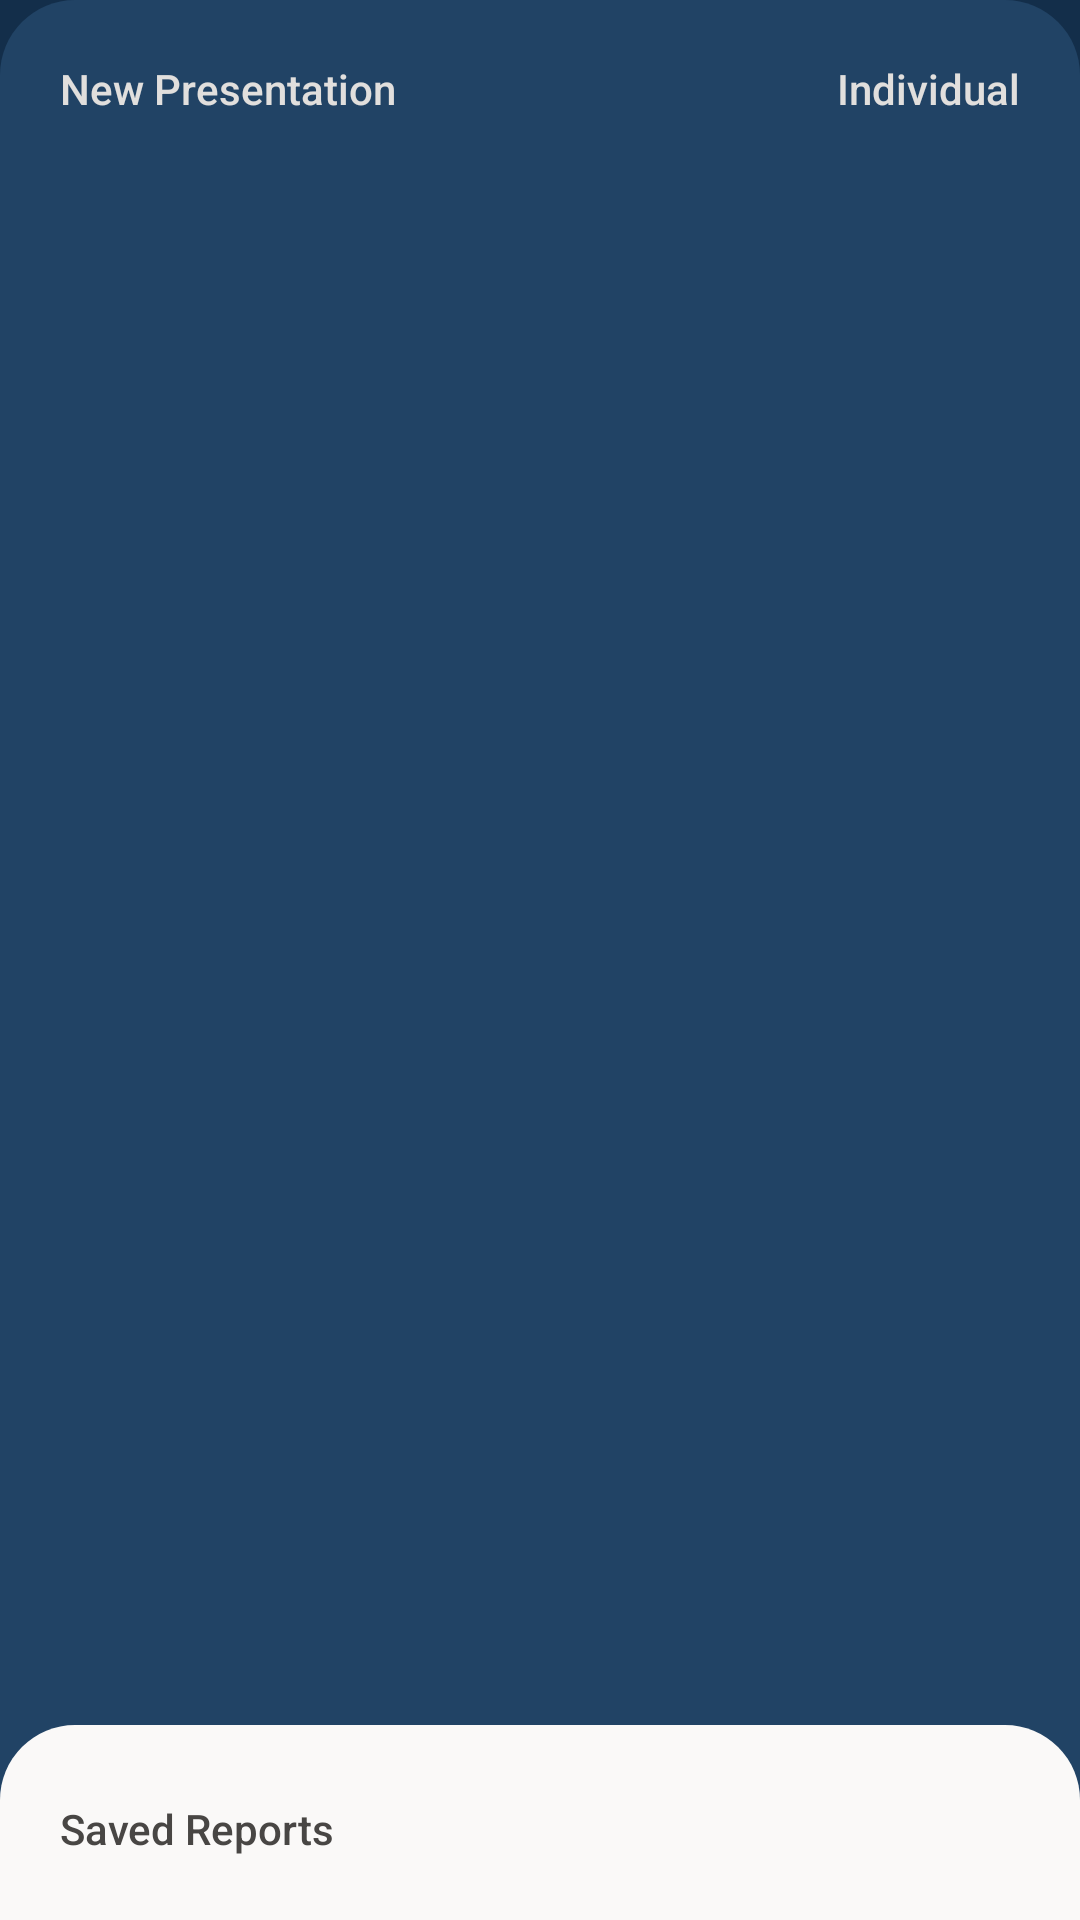

Android layout source for this screen:
<!-- AndroidManifest.xml: application theme AppTheme -->
<!-- res/layout/activity_report.xml -->
<?xml version="1.0" encoding="utf-8"?>
<androidx.coordinatorlayout.widget.CoordinatorLayout
    xmlns:android="http://schemas.android.com/apk/res/android"
    xmlns:app="http://schemas.android.com/apk/res-auto"
    xmlns:tools="http://schemas.android.com/tools"
    tools:context=".MainActivity"
    android:layout_width="match_parent"
    android:layout_height="match_parent"
    android:background="@color/appBar">

    <LinearLayout
        android:id="@+id/main_backdrop"
        android:layout_width="match_parent"
        android:layout_height="match_parent"
        android:orientation="vertical"
        android:background="@drawable/rounded_top_corners"
        android:backgroundTint="@color/backDrop"
        android:padding="20dp">

        <LinearLayout
            android:layout_width="match_parent"
            android:layout_height="wrap_content"
            android:layout_weight="0"
            android:paddingBottom="20dp">
            <TextView
                android:id="@+id/main_backdrop_presentation_name"
                android:layout_width="0dp"
                android:layout_height="wrap_content"
                android:layout_weight="1"
                android:textColor="@color/darkIndicatorText"
                android:text="New Presentation"
                android:fontFamily="sans-serif-medium"/>
            <TextView
                android:id="@+id/main_backdrop_presentation_type"
                android:layout_width="0dp"
                android:layout_height="wrap_content"
                android:layout_weight="1"
                android:textColor="@color/darkIndicatorText"
                android:textAlignment="textEnd"
                android:text="Individual"
                android:fontFamily="sans-serif-medium"/>
        </LinearLayout>

        <FrameLayout
            android:id="@+id/main_backdrop_menu_wrapper"
            android:layout_height="0dp"
            android:layout_weight="1"
            android:layout_width="match_parent"
            android:layout_marginBottom="50dp"/>
    </LinearLayout>

    <LinearLayout
        android:id="@+id/main_bottom_sheet"
        android:layout_width="match_parent"
        android:layout_height="540dp"
        android:background="@drawable/rounded_top_corners"
        android:backgroundTint="@color/frontLayer"
        android:orientation="vertical"
        android:padding="20dp"
        android:clickable="true"
        app:behavior_peekHeight="65dp"
        app:layout_behavior="com.google.android.material.bottomsheet.BottomSheetBehavior">

        <TextView
            android:layout_width="wrap_content"
            android:layout_height="wrap_content"
            android:layout_marginTop="5dp"
            android:layout_marginBottom="20dp"
            android:fontFamily="sans-serif-medium"
            android:text="Saved Reports"
            android:textColor="@color/lightIndicatorText" />

        <androidx.core.widget.NestedScrollView
            android:id="@+id/main_nested_view"
            android:layout_width="match_parent"
            android:layout_height="wrap_content">

            <LinearLayout
                android:layout_width="match_parent"
                android:layout_height="wrap_content"
                android:orientation="vertical">

                <androidx.recyclerview.widget.RecyclerView
                    android:id="@+id/main_recycler_view"
                    android:scrollbars="vertical"
                    android:layout_width="match_parent"
                    android:layout_height="match_parent"/>

            </LinearLayout>
            
        </androidx.core.widget.NestedScrollView>
    </LinearLayout>
</androidx.coordinatorlayout.widget.CoordinatorLayout>
<!-- resources referenced by this layout -->
<resources>
  <color name="appBar">#132E4A</color>
  <color name="backDrop">#214365</color>
  <color name="darkIndicatorText">#E1DFDD</color>
  <color name="frontLayer">#FAF9F8</color>
  <color name="lightIndicatorText">#484644</color>
  <!-- drawable rounded_top_corners (drawable) -->
  <?xml version="1.0" encoding="utf-8"?>
  <shape
      xmlns:android="http://schemas.android.com/apk/res/android"
      android:shape="rectangle">
      <padding
          android:left="5dp"
          android:top="5dp"
          android:right="5dp"
          android:bottom="5dp"    >
      </padding>
  
      <corners
          android:topLeftRadius="25dp"
          android:topRightRadius="25dp">
      </corners>
  </shape>
  <style name="AppTheme" parent="Theme.AppCompat.Light.DarkActionBar">
          <item name="android:actionBarStyle">@style/Timely.AppBar</item>
          <item name="android:textColor">#FFFFFF</item>
          <item name="android:textSize">14sp</item>
      </style>
  <style name="Timely.AppBar" parent="android:Widget.Holo.Light.ActionBar">
          <item name="android:background">@color/appBar</item>
          <item name="android:titleTextStyle">@style/Timely.AppBar.TextColor</item>
      </style>
  <style name="Timely.AppBar.TextColor" parent="android:TextAppearance.Holo.Widget.ActionBar.Title">
          <item name="android:textColor">@color/darkMainText</item>
      </style>
  <color name="darkMainText">#FAF9F8</color>
</resources>
